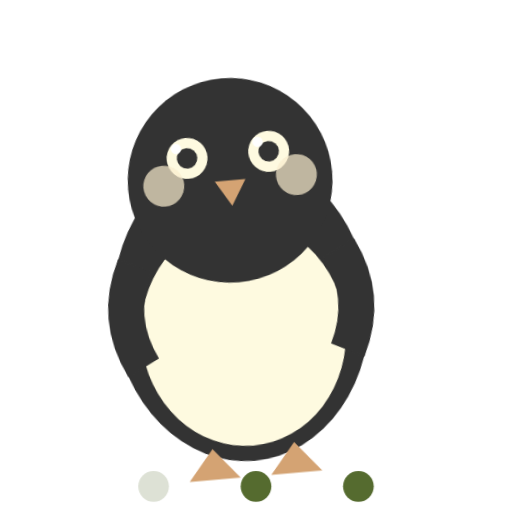
t = 0.00 s
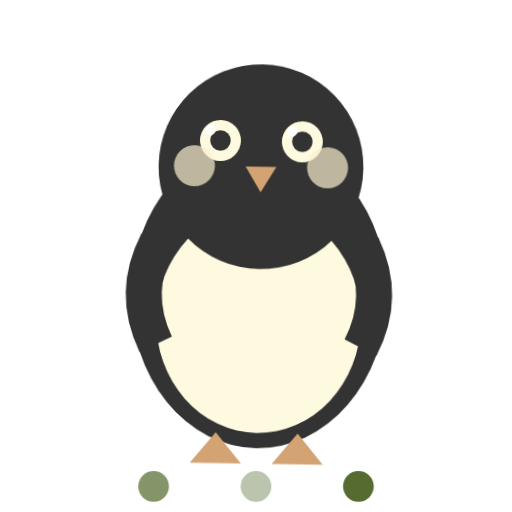
t = 0.49 s
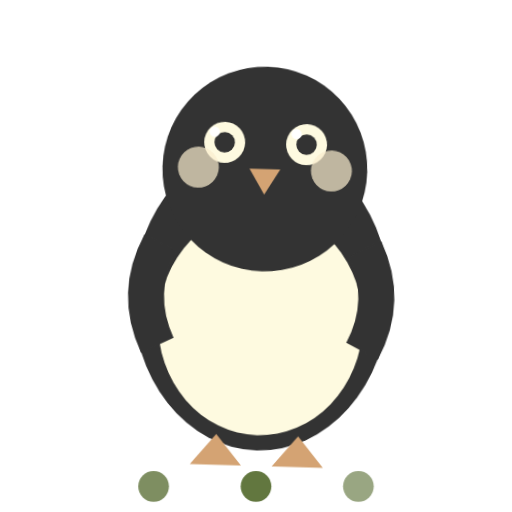
t = 0.98 s
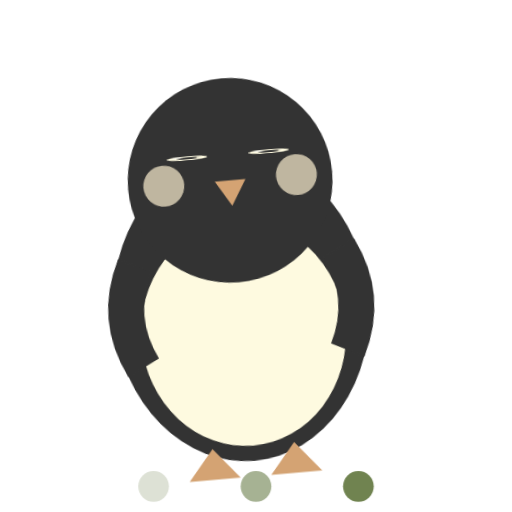
t = 1.50 s
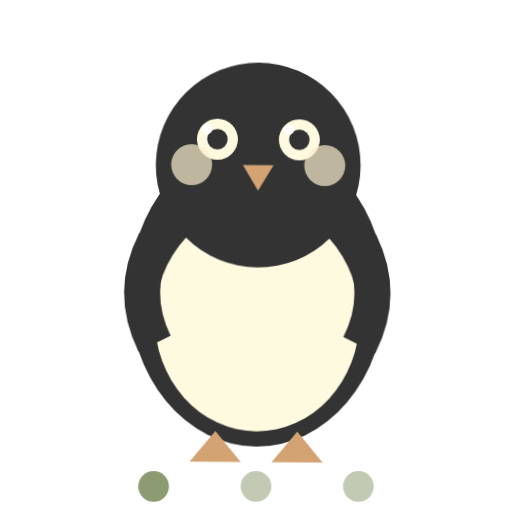
t = 1.95 s
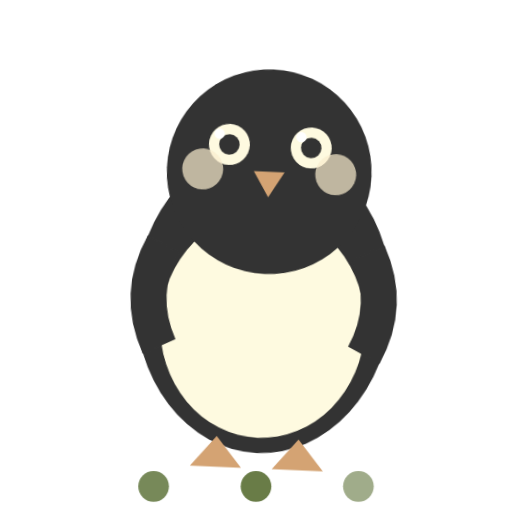
t = 2.44 s

The animated SVG that drew these frames (rendered in a browser with its animation timeline set to each time). Animation: 3 SMIL elements (animate=3), 2 CSS @keyframes rules; one cycle of 3.00 s, repeats indefinitely.

<?xml version="1.0" encoding="UTF-8"?>
<svg width="100" height="100" viewBox="0 0 100 100" xmlns="http://www.w3.org/2000/svg">
  <style>
    @keyframes waddle {
      0% { transform: rotate(-5deg) translateY(0); }
      25% { transform: rotate(0deg) translateY(-3px); }
      50% { transform: rotate(5deg) translateY(0); }
      75% { transform: rotate(0deg) translateY(-3px); }
      100% { transform: rotate(-5deg) translateY(0); }
    }
    .penguin {
      animation: waddle 1.5s infinite ease-in-out;
      transform-origin: center bottom;
      transform-box: fill-box;
    }
    @keyframes blink {
      0%, 45%, 55%, 100% { transform: scaleY(1); }
      50% { transform: scaleY(0.1); }
    }
    .eye {
      animation: blink 3s infinite ease-in-out;
      transform-origin: center;
      transform-box: fill-box;
    }
  </style>
  
  <g class="penguin">
    <!-- Body -->
    <ellipse cx="50" cy="60" rx="25" ry="30" fill="#333333"/>
    
    <!-- Belly -->
    <ellipse cx="50" cy="65" rx="20" ry="22" fill="#FEFAE0"/>
    
    <!-- Head -->
    <circle cx="50" cy="35" r="20" fill="#333333"/>
    
    <!-- Eyes -->
    <g class="eye">
      <circle cx="42" cy="30" r="4" fill="#FEFAE0"/>
      <circle cx="42" cy="30" r="2" fill="#333333"/>
      <circle cx="40" cy="28" r="1" fill="#FFFFFF"/>
    </g>
    <g class="eye">
      <circle cx="58" cy="30" r="4" fill="#FEFAE0"/>
      <circle cx="58" cy="30" r="2" fill="#333333"/>
      <circle cx="56" cy="28" r="1" fill="#FFFFFF"/>
    </g>
    
    <!-- Beak -->
    <path d="M47,35 L53,35 L50,40 Z" fill="#D4A373"/>
    
    <!-- Wings -->
    <path d="M30,50 Q25,60 30,70" stroke="#333333" stroke-width="7" fill="none"/>
    <path d="M70,50 Q75,60 70,70" stroke="#333333" stroke-width="7" fill="none"/>
    
    <!-- Feet -->
    <path d="M42,87 L37,93 L47,93 Z" fill="#D4A373"/>
    <path d="M58,87 L53,93 L63,93 Z" fill="#D4A373"/>
    
    <!-- Blush -->
    <circle cx="37" cy="35" r="4" fill="#FAEDCD" opacity="0.7"/>
    <circle cx="63" cy="35" r="4" fill="#FAEDCD" opacity="0.7"/>
  </g>
  
  <!-- Loading dots -->
  <g>
    <circle cx="30" cy="95" r="3" fill="#556B2F">
      <animate attributeName="opacity" values="0.2;1;0.2" dur="1.5s" begin="0s" repeatCount="indefinite"/>
    </circle>
    <circle cx="50" cy="95" r="3" fill="#556B2F">
      <animate attributeName="opacity" values="0.2;1;0.2" dur="1.5s" begin="0.3s" repeatCount="indefinite"/>
    </circle>
    <circle cx="70" cy="95" r="3" fill="#556B2F">
      <animate attributeName="opacity" values="0.2;1;0.2" dur="1.5s" begin="0.6s" repeatCount="indefinite"/>
    </circle>
  </g>
</svg> 